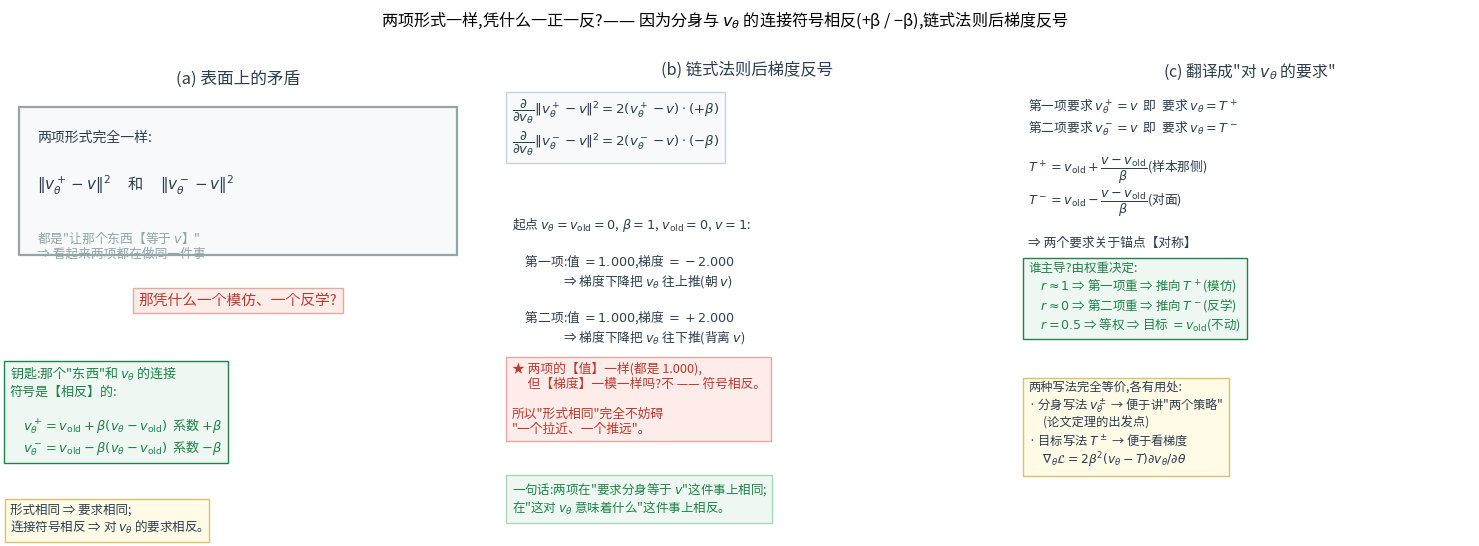

Python code for this plot: (Note: this script raises an exception after producing the figure.)
r"""两项形式明明一样,凭什么一正一反?

  表面:两项都是 ‖◇ − v‖²,都是"让那个东西等于 v"
  但那个东西与 v_θ 的连接符号【相反】:
      v⁺_θ = v_old + β(v_θ − v_old)     ← v_θ 的系数 +β
      v⁻_θ = v_old − β(v_θ − v_old)     ← v_θ 的系数 −β
  ⇒ 链式法则后梯度【反号】:
      ∂/∂v_θ ‖v⁺_θ−v‖² = 2(v⁺_θ−v)(+β)
      ∂/∂v_θ ‖v⁻_θ−v‖² = 2(v⁻_θ−v)(−β)
  ⇒ "让 v⁺ 等于 v" 翻译成对 v_θ 的要求就是 T⁺;"让 v⁻ 等于 v"就是 T⁻
      T⁺ = v_old + (v−v_old)/β   (在样本那一侧)
      T⁻ = v_old − (v−v_old)/β   (在对面)
"""
import matplotlib
matplotlib.use("Agg")
from matplotlib import font_manager
for _f in ["/System/Library/Fonts/Supplemental/Arial Unicode.ttf",
           "/System/Library/Fonts/STHeiti Medium.ttc"]:
    try:
        font_manager.fontManager.addfont(_f)
        matplotlib.rcParams["font.family"] = font_manager.FontProperties(fname=_f).get_name()
        break
    except Exception:
        continue
matplotlib.rcParams["axes.unicode_minus"] = False
import matplotlib.pyplot as plt
import numpy as np

RED, BLUE, GREEN, DARK, GREY, ORANGE, PURPLE = ("#c0392b", "#2471a3", "#1e8449",
                                                "#2c3e50", "#95a5a6", "#b9770e", "#7d3c98")
RF = "/Users/kevin/code/lingbot-va/.claude/scratch/rf/"

fig = plt.figure(figsize=(15.2, 5.7), dpi=150)

# ---------------- (a) 表面矛盾
ax = fig.add_axes([0.03, 0.10, 0.30, 0.80]); ax.axis("off")
ax.text(0.5, 1.00, "(a) 表面上的矛盾", ha="center", va="top", fontsize=12, color=DARK)
ax.add_patch(plt.Rectangle((0.02, 0.60), 0.96, 0.32, fc="#f7f9fb", ec=GREY, lw=1.6))
ax.text(0.06, 0.87, "两项形式完全一样:", fontsize=10.0, color=DARK, va="top")
ax.text(0.06, 0.775, "$\\|v^+_\\theta-v\\|^2$     和     $\\|v^-_\\theta-v\\|^2$",
        fontsize=11.0, color=DARK, va="top")
ax.text(0.06, 0.655, "都是\"让那个东西【等于 $v$】\"\n⇒ 看起来两项都在做同一件事",
        fontsize=9.2, color=GREY, va="top")
ax.text(0.5, 0.50, "那凭什么一个模仿、一个反学?", fontsize=10.6, color=RED, ha="center",
        va="center", bbox=dict(fc="#fdecea", ec="#e6a9a0"))
ax.text(0.0, 0.36,
         "钥匙:那个\"东西\"和 $v_\\theta$ 的连接\n符号是【相反】的:\n\n"
         "　$v^+_\\theta=v_{\\rm old}+\\beta(v_\\theta-v_{\\rm old})$  系数 $+\\beta$\n"
         "　$v^-_\\theta=v_{\\rm old}-\\beta(v_\\theta-v_{\\rm old})$  系数 $-\\beta$",
         fontsize=9.4, color=GREEN, va="top", bbox=dict(fc="#eef7f1", ec=GREEN))
ax.text(0.0, 0.06,
         "形式相同 ⇒ 要求相同;\n连接符号相反 ⇒ 对 $v_\\theta$ 的要求相反。",
         fontsize=9.0, color=DARK, va="top", bbox=dict(fc="#fffbe6", ec="#e0c060"))
ax.set_xlim(0, 1); ax.set_ylim(0.03, 1.02)

# ---------------- (b) 梯度反号(数值)
ax2 = fig.add_axes([0.36, 0.10, 0.31, 0.80]); ax2.axis("off")
ax2.text(0.5, 1.00, "(b) 链式法则后梯度反号", ha="center", va="top", fontsize=11.8, color=DARK)
ax2.text(0.0, 0.92,
         "$\\dfrac{\\partial}{\\partial v_\\theta}\\|v^+_\\theta-v\\|^2=2(v^+_\\theta-v)\\cdot(+\\beta)$\n"
         "$\\dfrac{\\partial}{\\partial v_\\theta}\\|v^-_\\theta-v\\|^2=2(v^-_\\theta-v)\\cdot(-\\beta)$",
         fontsize=9.6, color=DARK, va="top", bbox=dict(fc="#f7f9fb", ec="#c8d4e0"))
ax2.text(0.0, 0.66,
         "起点 $v_\\theta=v_{\\rm old}=0$,$\\ \\beta=1$,$\\ v_{\\rm old}=0$,$\\ v=1$:\n\n"
         "　第一项:值 $=1.000$,梯度 $=-2.000$\n"
         "　　　　⇒ 梯度下降把 $v_\\theta$ 往上推(朝 $v$)\n\n"
         "　第二项:值 $=1.000$,梯度 $=+2.000$\n"
         "　　　　⇒ 梯度下降把 $v_\\theta$ 往下推(背离 $v$)",
         fontsize=9.2, color=DARK, va="top")
ax2.text(0.0, 0.34,
         "★ 两项的【值】一样(都是 1.000),\n"
         "　 但【梯度】一模一样吗?不 —— 符号相反。\n\n"
         "所以\"形式相同\"完全不妨碍\n\"一个拉近、一个推远\"。",
         fontsize=9.2, color=RED, va="top", bbox=dict(fc="#fdecea", ec="#e6a9a0"))
ax2.text(0.0, 0.08,
         "一句话:两项在\"要求分身等于 $v$\"这件事上相同;\n"
         "在\"这对 $v_\\theta$ 意味着什么\"这件事上相反。",
         fontsize=9.0, color=GREEN, va="top", bbox=dict(fc="#eef7f1", ec="#a9d5bb"))

# ---------------- (c) 翻译 + 两种写法
ax3 = fig.add_axes([0.70, 0.10, 0.29, 0.80]); ax3.axis("off")
ax3.text(0.5, 1.00, "(c) 翻译成\"对 $v_\\theta$ 的要求\"", ha="center", va="top",
         fontsize=11.4, color=DARK)
ax3.text(0.0, 0.92,
         "第一项要求 $v^+_\\theta=v$  即  要求 $v_\\theta=T^+$\n"
         "第二项要求 $v^-_\\theta=v$  即  要求 $v_\\theta=T^-$\n\n"
         "$T^+=v_{\\rm old}+\\dfrac{v-v_{\\rm old}}{\\beta}$(样本那侧)\n"
         "$T^-=v_{\\rm old}-\\dfrac{v-v_{\\rm old}}{\\beta}$(对面)\n\n"
         "⇒ 两个要求关于锚点【对称】",
         fontsize=9.2, color=DARK, va="top")
ax3.text(0.0, 0.56,
         "谁主导?由权重决定:\n"
         "　$r\\approx1$ ⇒ 第一项重 ⇒ 推向 $T^+$(模仿)\n"
         "　$r\\approx0$ ⇒ 第二项重 ⇒ 推向 $T^-$(反学)\n"
         "　$r=0.5$ ⇒ 等权 ⇒ 目标 $=v_{\\rm old}$(不动)",
         fontsize=9.0, color=GREEN, va="top", bbox=dict(fc="#eef7f1", ec=GREEN))
ax3.text(0.0, 0.30,
         "两种写法完全等价,各有用处:\n"
         "· 分身写法 $v^\\pm_\\theta$ → 便于讲\"两个策略\"\n"
         "　 (论文定理的出发点)\n"
         "· 目标写法 $T^\\pm$ → 便于看梯度\n"
         "　 $\\nabla_\\theta\\mathcal{L}=2\\beta^2(v_\\theta-T)\\partial v_\\theta/\\partial\\theta$",
         fontsize=8.8, color=DARK, va="top", bbox=dict(fc="#fffbe6", ec="#e0c060"))

fig.suptitle("两项形式一样,凭什么一正一反?—— 因为分身与 $v_\\theta$ 的连接符号相反(+β / −β),链式法则后梯度反号",
             fontsize=11.6, y=0.99)
fig.savefig(RF + "fg_two_terms_sign.png", bbox_inches="tight")
print("wrote", RF + "fg_two_terms_sign.png")
